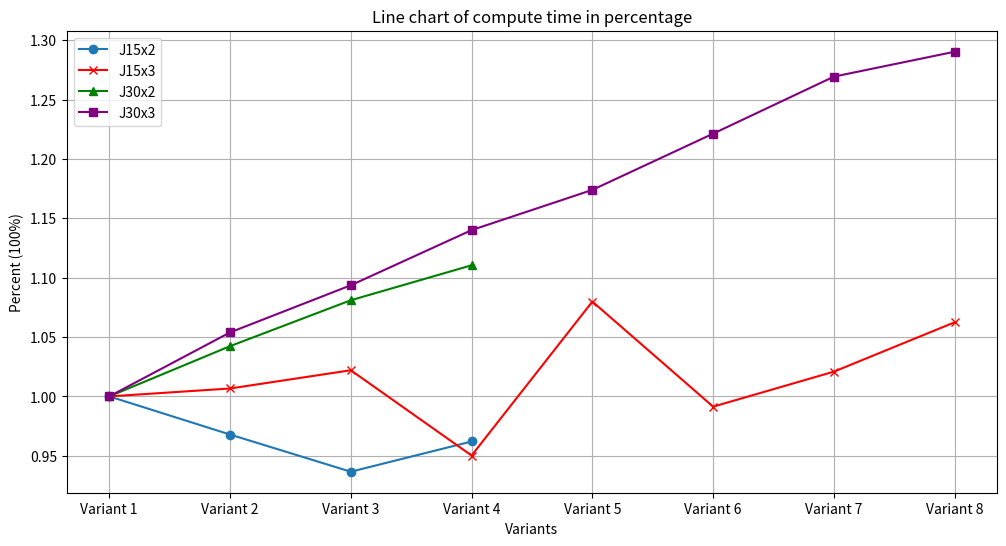

Reproduce this figure in Python.
import matplotlib.pyplot as plt

# Data
instance = [1]
extended_labels = ['Variant 1', 'Variant 2', 'Variant 3', 'Variant 4', 'Variant 5', 'Variant 6', 'Variant 7', 'Variant 8']

values = [1, 0.96788766, 0.936559585, 0.962026842]
additional_values_2 = [1, 1.006656879, 1.022024848, 0.950199037, 1.079847572, 0.991366328, 1.020860275, 1.062448673]
additional_values_3 = [1, 1.042305885, 1.080977906, 1.110426112]
additional_values_4 = [1, 1.05388455, 1.093594109, 1.140039467, 1.173934955, 1.22130413, 1.269328529, 1.290303504]


# Padding the original values and additional_values_3 to have 8 elements for consistency in plotting
padded_values = values + [None] * (len(extended_labels) - len(values))
padded_additional_values_3 = additional_values_3 + [None] * (len(extended_labels) - len(additional_values_3))

# Re-plotting with all the lines
plt.figure(figsize=(12, 6))
plt.plot(extended_labels, padded_values, marker='o', label='J15x2')
plt.plot(extended_labels, additional_values_2, marker='x', color='red', label='J15x3')
plt.plot(extended_labels, padded_additional_values_3, marker='^', color='green', label='J30x2')
plt.plot(extended_labels, additional_values_4, marker='s', color='purple', label='J30x3')

# Title and labels
plt.title('Line chart of compute time in percentage')
plt.xlabel('Variants')
plt.ylabel('Percent (100%)')
plt.grid(True)
plt.legend()

# Show plot
plt.show()